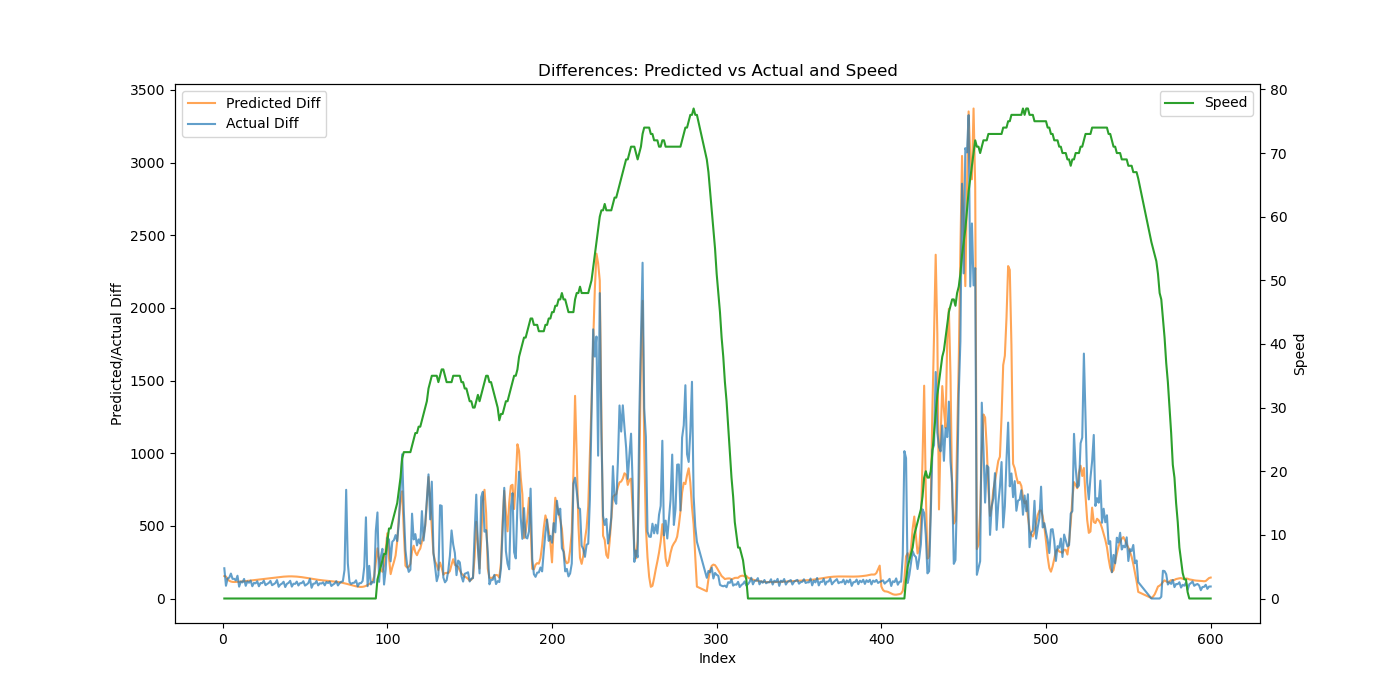

The table this chart was drawn from, first rows:
Speed, Actual, Predicted, Predicted_Diff, Actual_Diff
0, 208, 273.2, 153.9, 208
0, 295.9, 424.7, 151.5, 87.89
0, 433.5, 557.7, 133, 137.6
0, 577.3, 679.7, 122, 143.7
0, 748.8, 796.3, 116.7, 171.5
0, 883.9, 910.6, 114.3, 135.2
0, 1020, 1024, 113.6, 135.6
0, 1144, 1138, 113.9, 124.1
0, 1300, 1253, 114.7, 156.8
0, 1382, 1368, 115.5, 81.56
0, 1499, 1485, 116.4, 117.1
0, 1610, 1602, 117.4, 110.7
0, 1744, 1721, 118.5, 134.5
0, 1831, 1840, 119.7, 87.19
0, 1949, 1961, 121.1, 118
0, 2058, 2084, 122.5, 108.6
0, 2181, 2208, 124, 122.9
0, 2265, 2333, 125.4, 84.49
0, 2373, 2460, 126.9, 107.4
0, 2477, 2588, 128.3, 104.6
0, 2596, 2718, 129.8, 118.7
0, 2680, 2849, 131.2, 84.25
0, 2787, 2982, 132.6, 106.4
0, 2892, 3116, 134, 105.7
0, 3015, 3251, 135.3, 122.7
0, 3107, 3388, 136.7, 91.86
0, 3207, 3526, 138, 99.94
0, 3314, 3665, 139.3, 107.0
0, 3435, 3806, 140.7, 121
0, 3526, 3948, 142, 91.39
0, 3625, 4091, 143.3, 98.38
0, 3731, 4236, 144.6, 106.5
0, 3858, 4382, 145.8, 126.9
0, 3939, 4529, 147.1, 80.83
0, 4035, 4677, 148.2, 95.86
0, 4137, 4826, 149.3, 102.4
0, 4252, 4977, 150.3, 115.3
0, 4331, 5128, 151.1, 78.86
0, 4432, 5280, 151.8, 101
0, 4540, 5432, 152.2, 107.4
0, 4661, 5584, 152.4, 121.7
0, 4743, 5737, 152.4, 81.97
0, 4845, 5889, 152, 101.5
0, 4945, 6040, 151.5, 100.6
0, 5062, 6191, 150.6, 116.1
0, 5151, 6340, 149.6, 89.53
0, 5256, 6489, 148.3, 105.4
0, 5362, 6636, 146.9, 105.8
0, 5481, 6781, 145.3, 118.9
0, 5570, 6925, 143.6, 88.63
0, 5666, 7066, 141.8, 96.37
0, 5772, 7206, 139.9, 105.9
0, 5907, 7344, 138, 135.2
0, 5981, 7480, 136, 73.88
0, 6083, 7615, 134.1, 101.5
0, 6186, 7747, 132.2, 103
0, 6306, 7877, 130.4, 119.9
0, 6396, 8006, 128.7, 90.34
0, 6500, 8133, 127.2, 104.4
0, 6603, 8259, 125.8, 102.9
... 528 more rows
